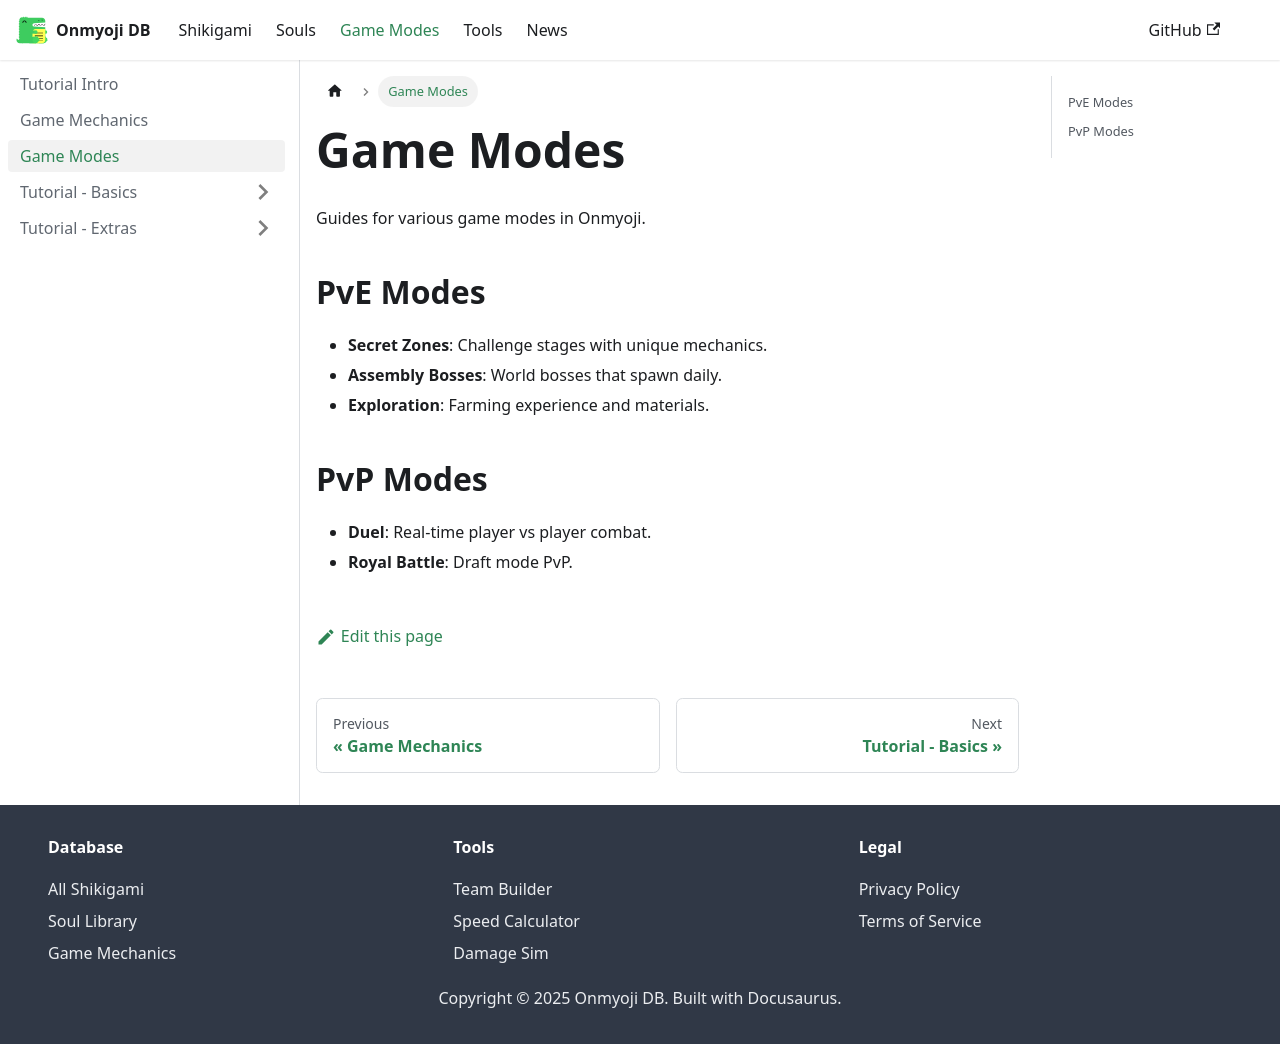

repository: ssig31025/onmyojidbTH · page: docs/modes.html · generator: docusaurus

---
sidebar_position: 2
---

# Game Modes

Guides for various game modes in Onmyoji.

## PvE Modes
- **Secret Zones**: Challenge stages with unique mechanics.
- **Assembly Bosses**: World bosses that spawn daily.
- **Exploration**: Farming experience and materials.

## PvP Modes
- **Duel**: Real-time player vs player combat.
- **Royal Battle**: Draft mode PvP.
